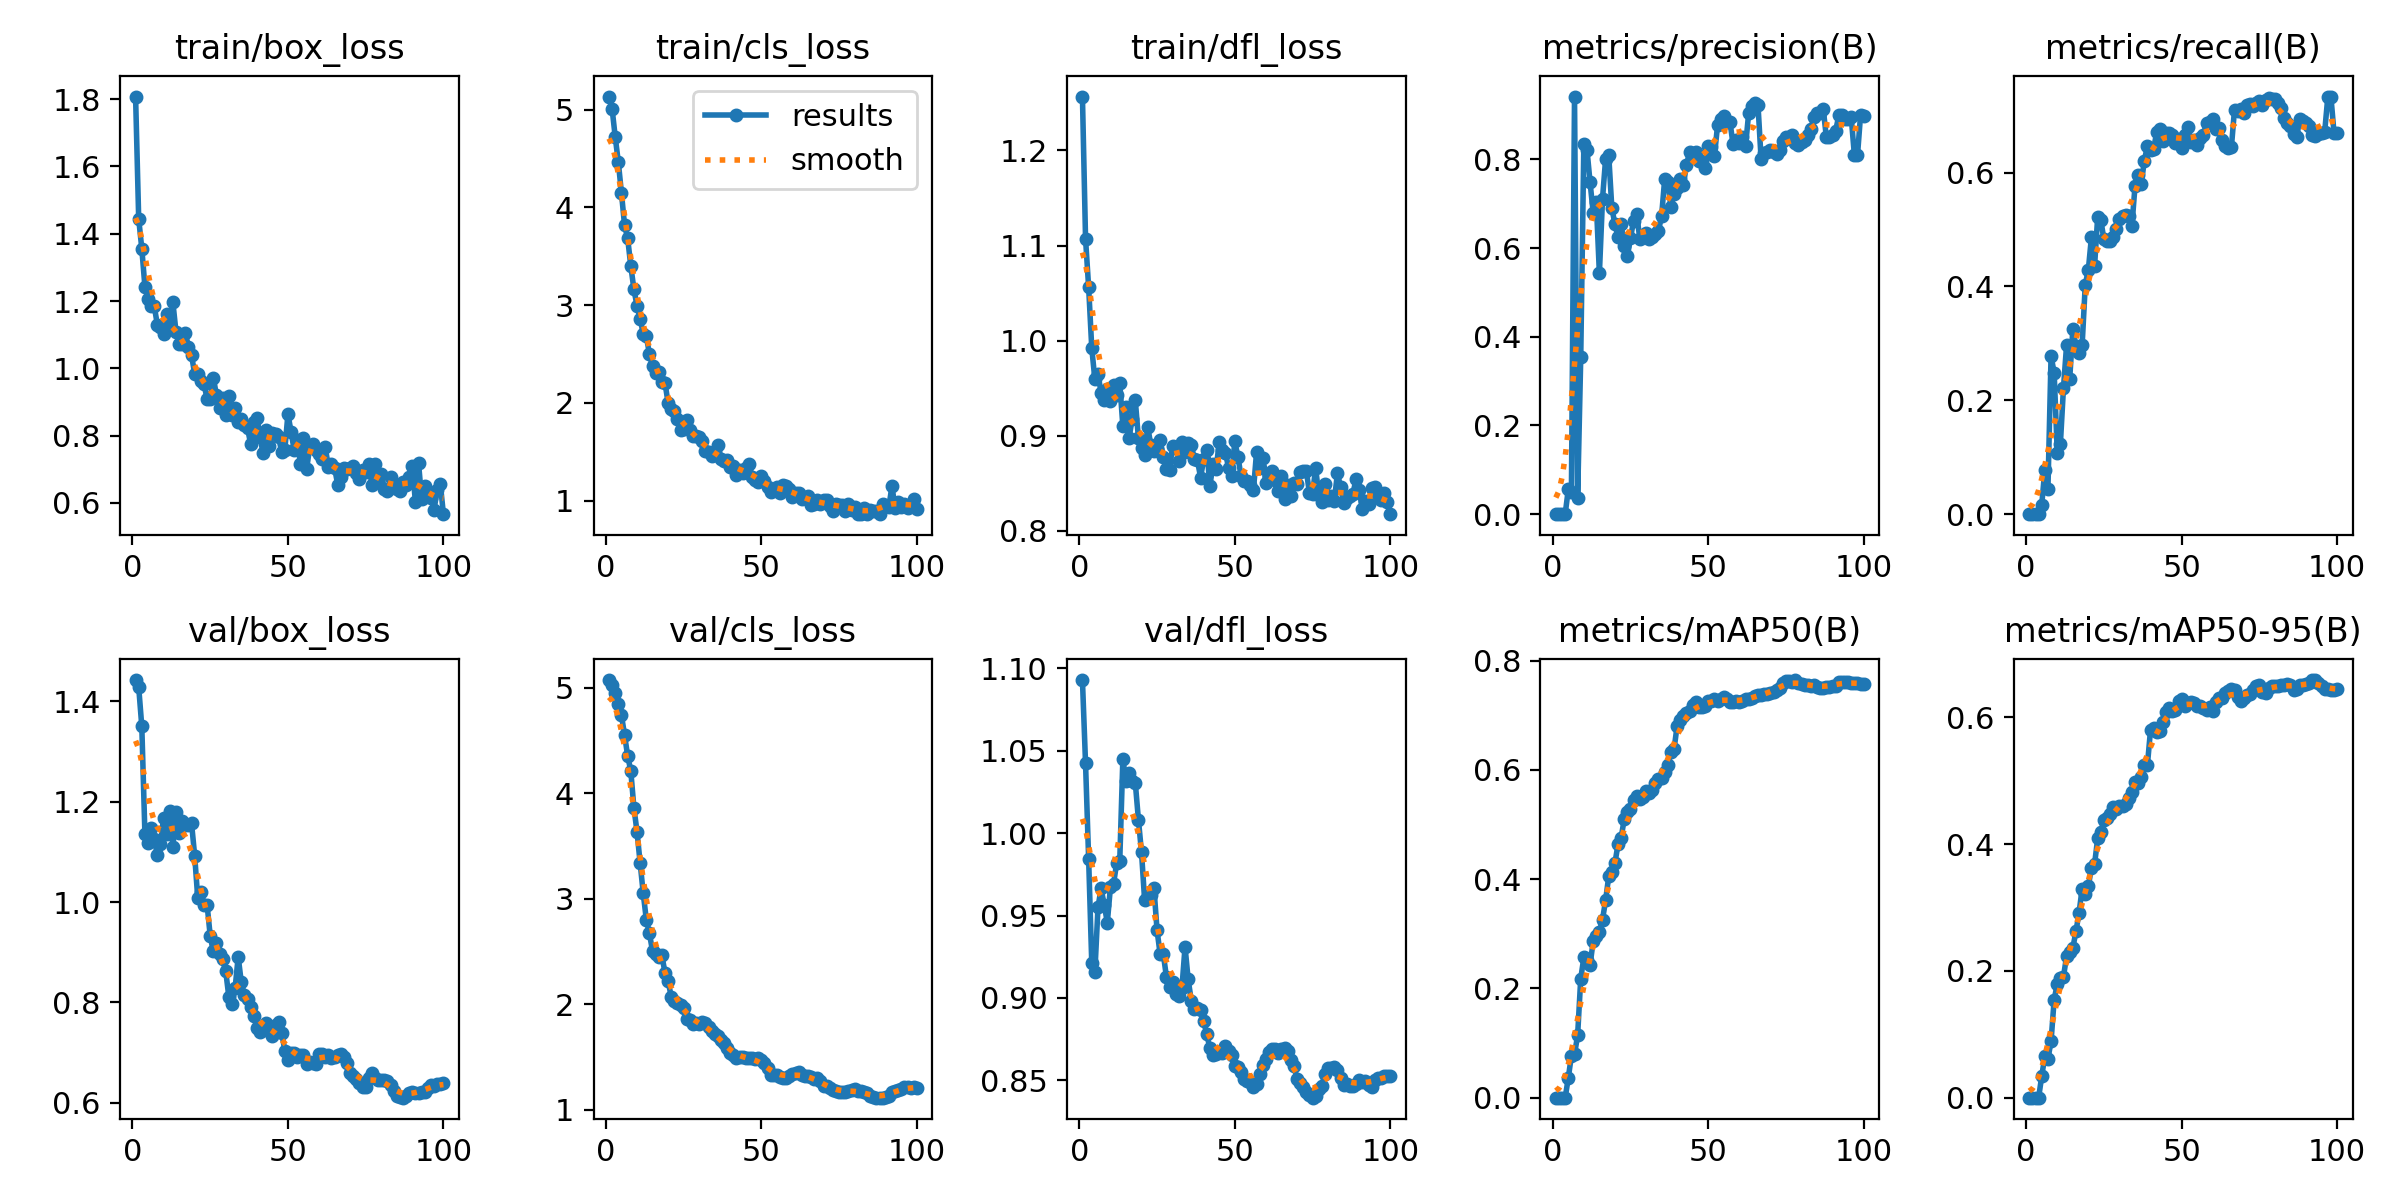

Values plotted in this chart, from the file beside it:
epoch, time, train/box_loss, train/cls_loss, train/dfl_loss, metrics/precision(B), metrics/recall(B), metrics/mAP50(B), metrics/mAP50-95(B), val/box_loss, val/cls_loss, val/dfl_loss, lr/pg0, lr/pg1, lr/pg2
1, 18.15, 1.808, 5.135, 1.257, 0, 0, 0, 0, 1.443, 5.073, 1.093, 3.332e-05, 3.332e-05, 3.332e-05
2, 34.51, 1.444, 5.008, 1.107, 0, 0, 0, 0, 1.428, 5.022, 1.042, 7.06931e-05, 7.06931e-05, 7.06931e-05
3, 51.13, 1.356, 4.721, 1.056, 0, 0, 0, 0, 1.35, 4.951, 0.9841, 0.0001073, 0.0001073, 0.0001073
4, 67.28, 1.243, 4.462, 0.9921, 0, 0, 0, 0, 1.136, 4.843, 0.9211, 0.0001432, 0.0001432, 0.0001432
5, 83.27, 1.207, 4.147, 0.9591, 0.05625, 0.01628, 0.03625, 0.0339, 1.118, 4.738, 0.9157, 0.0001783, 0.0001783, 0.0001783
6, 99.36, 1.184, 3.819, 0.9646, 0.04969, 0.07799, 0.07694, 0.06524, 1.147, 4.553, 0.9549, 0.0002126, 0.0002126, 0.0002126
7, 115.1, 1.184, 3.685, 0.9451, 0.9416, 0.04448, 0.07914, 0.0613, 1.126, 4.353, 0.9664, 0.0002462, 0.0002462, 0.0002462
8, 130.6, 1.13, 3.403, 0.9374, 0.03644, 0.2777, 0.1142, 0.08906, 1.093, 4.213, 0.9566, 0.0002791, 0.0002791, 0.0002791
9, 147.3, 1.122, 3.164, 0.9487, 0.354, 0.2486, 0.218, 0.1547, 1.115, 3.865, 0.9457, 0.0003112, 0.0003112, 0.0003112
10, 164.6, 1.103, 2.993, 0.9368, 0.8349, 0.1075, 0.2566, 0.1796, 1.167, 3.637, 0.9671, 0.0003425, 0.0003425, 0.0003425
11, 180.9, 1.161, 2.862, 0.9536, 0.8221, 0.1234, 0.2526, 0.1893, 1.136, 3.342, 0.9691, 0.0003731, 0.0003731, 0.0003731
12, 197.7, 1.126, 2.709, 0.9423, 0.7485, 0.2223, 0.2434, 0.191, 1.182, 3.054, 0.9818, 0.000403, 0.000403, 0.000403
13, 213.7, 1.196, 2.682, 0.9555, 0.6797, 0.2973, 0.2861, 0.2235, 1.11, 2.802, 0.9831, 0.0004195, 0.0004195, 0.0004195
14, 229.5, 1.108, 2.501, 0.91, 0.7038, 0.2379, 0.2966, 0.2293, 1.179, 2.673, 1.045, 0.0004147, 0.0004147, 0.0004147
15, 245, 1.072, 2.373, 0.9306, 0.5429, 0.3245, 0.3039, 0.2361, 1.137, 2.504, 1.032, 0.00041, 0.00041, 0.00041
16, 262.2, 1.072, 2.31, 0.8975, 0.7109, 0.2958, 0.3258, 0.2623, 1.162, 2.482, 1.037, 0.0004053, 0.0004053, 0.0004053
17, 280.3, 1.106, 2.321, 0.9177, 0.8011, 0.2831, 0.3616, 0.2916, 1.155, 2.453, 1.031, 0.0004006, 0.0004006, 0.0004006
18, 299, 1.064, 2.213, 0.937, 0.8094, 0.2972, 0.405, 0.33, 1.153, 2.464, 1.031, 0.0003959, 0.0003959, 0.0003959
19, 317.8, 1.039, 2.206, 0.8974, 0.6903, 0.4027, 0.4136, 0.3207, 1.157, 2.302, 1.008, 0.0003912, 0.0003912, 0.0003912
20, 337.8, 0.9837, 2, 0.8872, 0.6541, 0.4296, 0.4296, 0.3341, 1.093, 2.221, 0.9883, 0.0003865, 0.0003865, 0.0003865
21, 357.9, 0.9819, 1.936, 0.8794, 0.6242, 0.4874, 0.4642, 0.3627, 1.007, 2.075, 0.9593, 0.0003818, 0.0003818, 0.0003818
22, 377.8, 0.9614, 1.915, 0.9093, 0.6539, 0.4362, 0.476, 0.3689, 1.02, 2.03, 0.9618, 0.000377, 0.000377, 0.000377
23, 397.7, 0.9539, 1.84, 0.8897, 0.6043, 0.5227, 0.5106, 0.4093, 0.9942, 2.014, 0.9626, 0.0003723, 0.0003723, 0.0003723
24, 417.1, 0.9088, 1.728, 0.8835, 0.5817, 0.5169, 0.5229, 0.4189, 0.9942, 1.998, 0.9667, 0.0003676, 0.0003676, 0.0003676
25, 435, 0.9092, 1.738, 0.8858, 0.6224, 0.4828, 0.529, 0.4383, 0.9328, 1.963, 0.9411, 0.0003629, 0.0003629, 0.0003629
26, 454.5, 0.9723, 1.827, 0.8956, 0.6618, 0.4807, 0.5445, 0.4418, 0.9017, 1.865, 0.9264, 0.0003582, 0.0003582, 0.0003582
27, 473.9, 0.9207, 1.727, 0.8772, 0.6764, 0.4802, 0.5527, 0.4469, 0.9188, 1.856, 0.9267, 0.0003535, 0.0003535, 0.0003535
28, 493.3, 0.8831, 1.658, 0.8653, 0.6203, 0.4871, 0.5475, 0.4584, 0.8961, 1.813, 0.9129, 0.0003488, 0.0003488, 0.0003488
29, 511.9, 0.9129, 1.663, 0.8643, 0.6304, 0.5003, 0.5514, 0.4559, 0.8859, 1.822, 0.9069, 0.0003441, 0.0003441, 0.0003441
30, 530.8, 0.8603, 1.646, 0.8887, 0.633, 0.5193, 0.561, 0.4601, 0.8617, 1.816, 0.9096, 0.0003393, 0.0003393, 0.0003393
31, 548.5, 0.9168, 1.607, 0.8869, 0.6195, 0.524, 0.5578, 0.4598, 0.8105, 1.833, 0.9027, 0.0003346, 0.0003346, 0.0003346
32, 567.1, 0.861, 1.508, 0.8736, 0.6247, 0.5264, 0.5625, 0.4641, 0.7958, 1.823, 0.9014, 0.0003299, 0.0003299, 0.0003299
33, 585.7, 0.882, 1.495, 0.8929, 0.6309, 0.5246, 0.5752, 0.4723, 0.8279, 1.783, 0.9062, 0.0003252, 0.0003252, 0.0003252
34, 603.4, 0.8412, 1.457, 0.8828, 0.6393, 0.506, 0.5829, 0.4819, 0.8907, 1.746, 0.931, 0.0003205, 0.0003205, 0.0003205
35, 620.7, 0.8486, 1.501, 0.8923, 0.6718, 0.5764, 0.5861, 0.4978, 0.8397, 1.716, 0.9113, 0.0003158, 0.0003158, 0.0003158
36, 639.7, 0.8316, 1.57, 0.8904, 0.7558, 0.5956, 0.5955, 0.4966, 0.8147, 1.7, 0.8984, 0.0003111, 0.0003111, 0.0003111
37, 658.8, 0.8228, 1.422, 0.8751, 0.749, 0.5796, 0.6098, 0.5064, 0.8057, 1.667, 0.8931, 0.0003064, 0.0003064, 0.0003064
38, 678.4, 0.7751, 1.405, 0.874, 0.6931, 0.6212, 0.6325, 0.5252, 0.791, 1.634, 0.8938, 0.0003016, 0.0003016, 0.0003016
39, 698.2, 0.841, 1.419, 0.8558, 0.7222, 0.6469, 0.6375, 0.5256, 0.7735, 1.588, 0.8927, 0.0002969, 0.0002969, 0.0002969
40, 718, 0.8538, 1.341, 0.8756, 0.7364, 0.6397, 0.681, 0.5809, 0.7495, 1.541, 0.8858, 0.0002922, 0.0002922, 0.0002922
41, 738, 0.795, 1.354, 0.8852, 0.7549, 0.6423, 0.6906, 0.5832, 0.7401, 1.518, 0.8779, 0.0002875, 0.0002875, 0.0002875
42, 758.7, 0.7485, 1.258, 0.8469, 0.7425, 0.6716, 0.6987, 0.5766, 0.7503, 1.491, 0.8694, 0.0002828, 0.0002828, 0.0002828
43, 778.1, 0.8154, 1.318, 0.8706, 0.7866, 0.676, 0.7049, 0.579, 0.7588, 1.497, 0.8652, 0.0002781, 0.0002781, 0.0002781
44, 796.7, 0.7706, 1.285, 0.8647, 0.8171, 0.6557, 0.7079, 0.5929, 0.7434, 1.502, 0.8657, 0.0002734, 0.0002734, 0.0002734
45, 813.3, 0.8075, 1.339, 0.8933, 0.8112, 0.6703, 0.7182, 0.6079, 0.7328, 1.489, 0.867, 0.0002687, 0.0002687, 0.0002687
46, 833, 0.8047, 1.373, 0.8846, 0.8172, 0.6695, 0.7248, 0.6144, 0.7548, 1.497, 0.8664, 0.0002639, 0.0002639, 0.0002639
47, 850.7, 0.7947, 1.244, 0.8822, 0.7969, 0.6666, 0.7154, 0.6101, 0.7604, 1.49, 0.8708, 0.0002592, 0.0002592, 0.0002592
48, 867.2, 0.7512, 1.208, 0.8659, 0.7961, 0.6529, 0.7146, 0.6124, 0.7393, 1.481, 0.868, 0.0002545, 0.0002545, 0.0002545
49, 884.7, 0.7585, 1.195, 0.8577, 0.7801, 0.6591, 0.7177, 0.6266, 0.7033, 1.495, 0.8654, 0.0002498, 0.0002498, 0.0002498
50, 902.7, 0.8645, 1.252, 0.8938, 0.8305, 0.6429, 0.7256, 0.6287, 0.685, 1.471, 0.8588, 0.0002451, 0.0002451, 0.0002451
51, 919.1, 0.8111, 1.199, 0.878, 0.8283, 0.6659, 0.7255, 0.6183, 0.6991, 1.444, 0.8583, 0.0002404, 0.0002404, 0.0002404
52, 936.5, 0.7579, 1.135, 0.8573, 0.8074, 0.6808, 0.7296, 0.6227, 0.6991, 1.394, 0.8549, 0.0002357, 0.0002357, 0.0002357
53, 954.5, 0.7864, 1.087, 0.8524, 0.8767, 0.6547, 0.7264, 0.6251, 0.6907, 1.331, 0.851, 0.000231, 0.000231, 0.000231
54, 973, 0.7158, 1.109, 0.8522, 0.8921, 0.657, 0.729, 0.6222, 0.6957, 1.333, 0.8494, 0.0002262, 0.0002262, 0.0002262
55, 991.5, 0.7932, 1.136, 0.8477, 0.8971, 0.6478, 0.7334, 0.6184, 0.6957, 1.33, 0.8493, 0.0002215, 0.0002215, 0.0002215
56, 1011, 0.7002, 1.084, 0.8429, 0.8853, 0.6606, 0.7308, 0.6185, 0.6777, 1.314, 0.8459, 0.0002168, 0.0002168, 0.0002168
57, 1029, 0.7662, 1.16, 0.8827, 0.8838, 0.6655, 0.725, 0.6148, 0.681, 1.303, 0.8477, 0.0002121, 0.0002121, 0.0002121
58, 1049, 0.7742, 1.153, 0.8659, 0.8336, 0.6877, 0.7242, 0.6125, 0.6798, 1.301, 0.854, 0.0002074, 0.0002074, 0.0002074
59, 1067, 0.7573, 1.123, 0.8764, 0.8428, 0.6888, 0.7258, 0.6165, 0.6779, 1.324, 0.8593, 0.0002027, 0.0002027, 0.0002027
60, 1085, 0.7458, 1.036, 0.8503, 0.8361, 0.6938, 0.7235, 0.6099, 0.6969, 1.338, 0.8628, 0.000198, 0.000198, 0.000198
... 40 more rows
